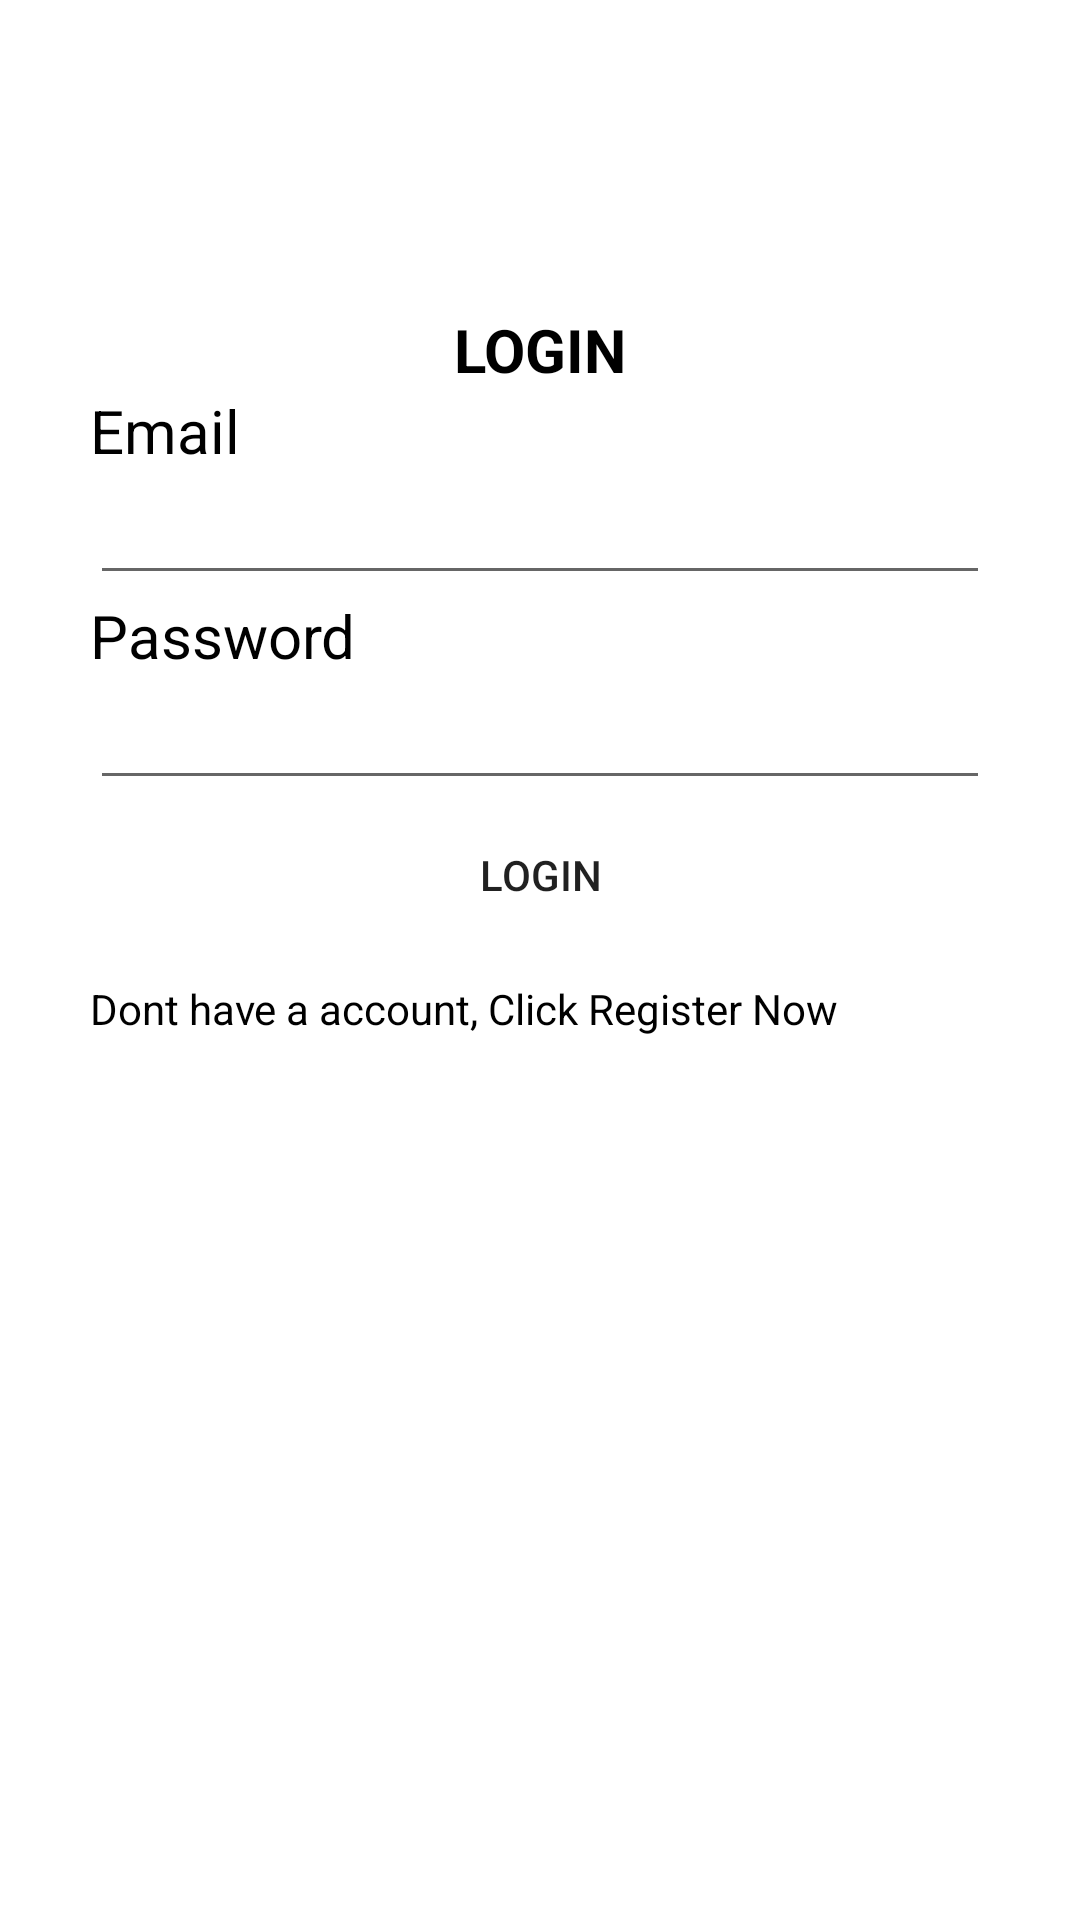

Produce the Android XML layout that renders to this screen, including the resource entries it uses.
<!-- AndroidManifest.xml: application theme Theme.TugasTugas -->
<!-- res/layout/fragment_login.xml -->
<?xml version="1.0" encoding="utf-8"?>
<LinearLayout xmlns:android="http://schemas.android.com/apk/res/android"
    xmlns:tools="http://schemas.android.com/tools"
    android:layout_width="match_parent"
    android:layout_height="match_parent"
    tools:context=".FragmentLogin">

    <LinearLayout
        android:layout_marginTop="50dp"
        android:layout_width="match_parent"
        android:layout_height="match_parent"
        android:padding="30dp"
        android:orientation="vertical"
        android:gravity="center_horizontal"
        android:background="@color/white">

        <TextView
            android:id="@+id/name_login"
            android:layout_marginTop="23dp"
            android:textStyle="bold"
            android:textSize="20dp"
            android:gravity="center_horizontal"
            android:textColor="@color/black"
            android:layout_width="match_parent"
            android:layout_height="wrap_content"
            android:text="LOGIN"/>
        <TextView
            android:layout_width="match_parent"
            android:layout_height="wrap_content"
            android:text="Email"
            android:textColor="@color/black"
            android:textSize="20dp"/>
        <EditText
            android:id="@+id/et_login_email"
            android:layout_width="match_parent"
            android:layout_height="wrap_content"/>
        <TextView
            android:layout_width="match_parent"
            android:layout_height="wrap_content"
            android:text="Password"
            android:textColor="@color/black"
            android:textSize="20dp"/>
        <EditText
            android:id="@+id/et_login_password"
            android:inputType="numberPassword"
            android:layout_width="match_parent"
            android:layout_height="wrap_content"/>
        <Button
            android:id="@+id/btn_login"
            android:text="Login"
            android:layout_width="match_parent"
            android:layout_height="50dp"
            android:background="@null"
            android:backgroundTint="@color/teal_700"/>
        <TextView
            android:id="@+id/tv_sign_up"
            android:layout_marginTop="10dp"
            android:layout_width="match_parent"
            android:layout_height="wrap_content"
            android:text="Dont have a account, Click Register Now"
            android:textColor="@color/black"/>
    </LinearLayout>>

</LinearLayout>
<!-- resources referenced by this layout -->
<resources>
  <style name="Theme.TugasTugas" parent="Theme.MaterialComponents.DayNight.DarkActionBar">
          
          <item name="colorPrimary">@color/purple_500</item>
          <item name="colorPrimaryVariant">@color/purple_700</item>
          <item name="colorOnPrimary">@color/white</item>
          
          <item name="colorSecondary">@color/teal_200</item>
          <item name="colorSecondaryVariant">@color/teal_700</item>
          <item name="colorOnSecondary">@color/black</item>
          
          <item name="android:statusBarColor" tools:targetApi="l">?attr/colorPrimaryVariant</item>
          
      </style>
  <!-- not gathered from this repository: default colours our renderer supplied (Android Studio template values) -->
  <color name="purple_500">#FF6200EE</color>
  <color name="purple_700">#FF3700B3</color>
  <color name="teal_200">#FF03DAC5</color>
  <color name="teal_700">#FF018786</color>
  <color name="black">#FF000000</color>
  <color name="white">#FFFFFFFF</color>
</resources>
